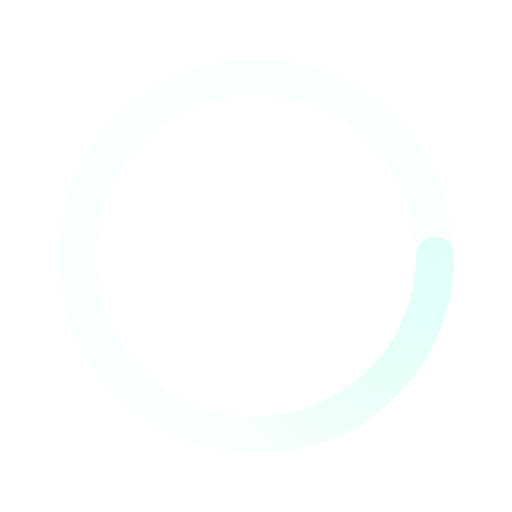
t = 0.00 s
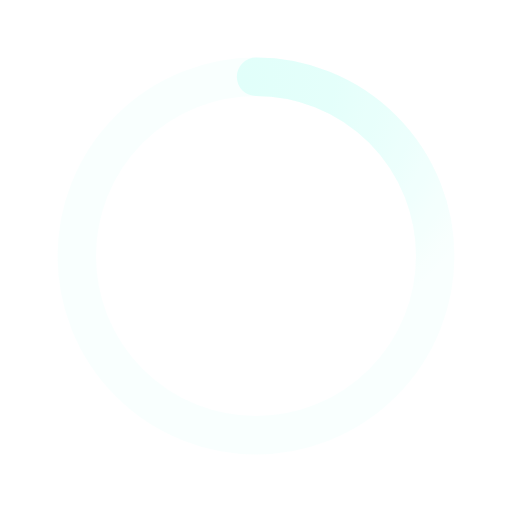
t = 0.50 s
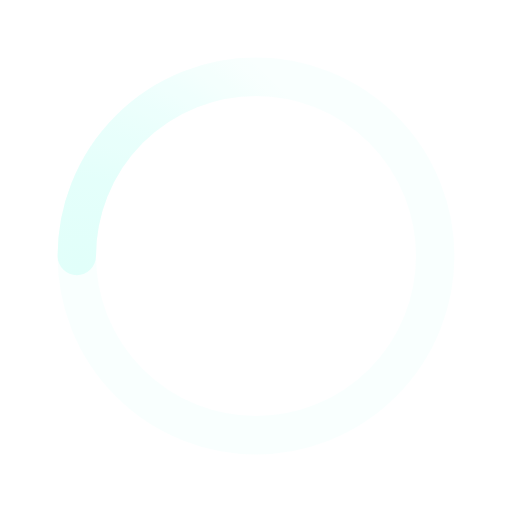
t = 1.00 s
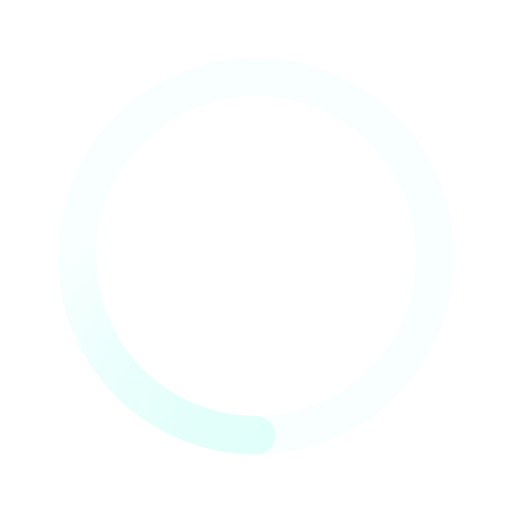
t = 1.50 s

The animated SVG that drew these frames (rendered in a browser with its animation timeline set to each time). Animation: 1 SMIL element (animateTransform=1); one cycle of 2.00 s, repeats indefinitely.

<svg xmlns='http://www.w3.org/2000/svg' viewBox='0 0 200 200'><radialGradient id='a10' cx='.66' fx='.66' cy='.3125' fy='.3125' gradientTransform='scale(1.5)'><stop offset='0' stop-color='#E1FFFA'></stop><stop offset='.3' stop-color='#E1FFFA' stop-opacity='.9'></stop><stop offset='.6' stop-color='#E1FFFA' stop-opacity='.6'></stop><stop offset='.8' stop-color='#E1FFFA' stop-opacity='.3'></stop><stop offset='1' stop-color='#E1FFFA' stop-opacity='0'></stop></radialGradient><circle transform-origin='center' fill='none' stroke='url(#a10)' stroke-width='15' stroke-linecap='round' stroke-dasharray='200 1000' stroke-dashoffset='0' cx='100' cy='100' r='70'><animateTransform type='rotate' attributeName='transform' calcMode='spline' dur='2' values='360;0' keyTimes='0;1' keySplines='0 0 1 1' repeatCount='indefinite'></animateTransform></circle><circle transform-origin='center' fill='none' opacity='.2' stroke='#E1FFFA' stroke-width='15' stroke-linecap='round' cx='100' cy='100' r='70'></circle></svg>
